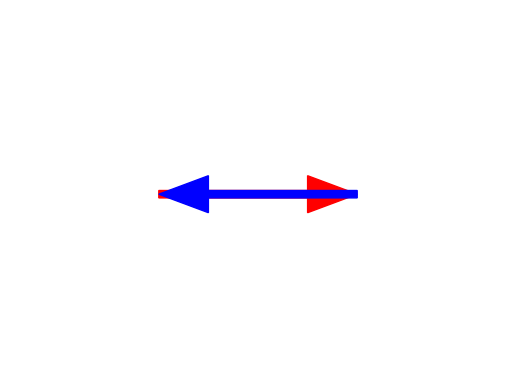

Write the Python code that produced this figure.
import matplotlib.pyplot as plt

def plot_arrows():
    # Create a new figure
    plt.figure()

    # Plotting arrows
    plt.arrow(0.3, 0.5, 0.4, 0, color='red', width=0.02, head_width=0.1, head_length=0.1, length_includes_head=True)
    plt.arrow(0.7, 0.5, -0.4, 0, color='blue', width=0.02, head_width=0.1, head_length=0.1, length_includes_head=True)

    # Configuring plot limits and displaying the plot
    plt.xlim(0, 1)
    plt.ylim(0, 1)
    plt.axis('off')  # Turn off the axis
    plt.show()

plot_arrows()
